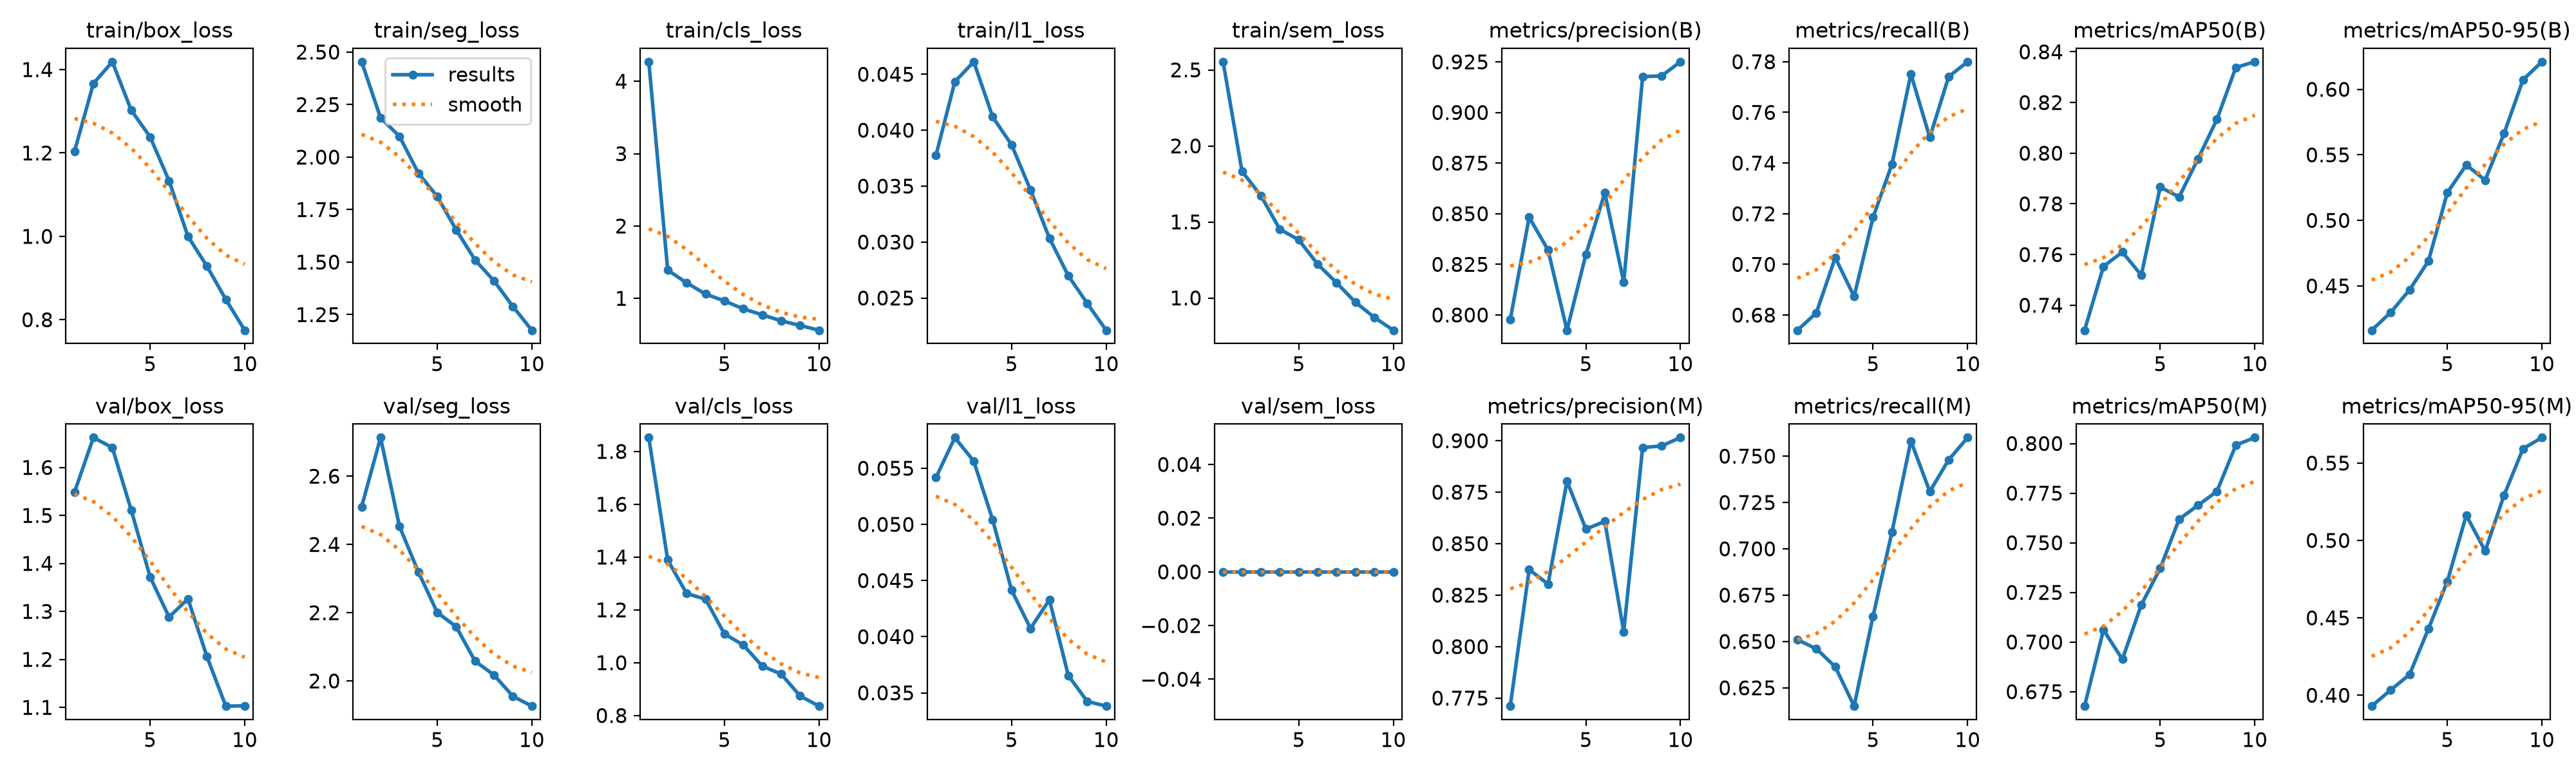

The table this chart was drawn from, first rows:
epoch, time, train/box_loss, train/seg_loss, train/cls_loss, train/l1_loss, train/sem_loss, metrics/precision(B), metrics/recall(B), metrics/mAP50(B), metrics/mAP50-95(B), metrics/precision(M), metrics/recall(M), metrics/mAP50(M), metrics/mAP50-95(M), val/box_loss, val/seg_loss, val/cls_loss, val/l1_loss, val/sem_loss, lr/pg0, lr/pg1, lr/pg2
1, 608.7, 1.204, 2.454, 4.271, 0.03775, 2.554, 0.7977, 0.674, 0.7301, 0.4162, 0.7711, 0.6509, 0.6677, 0.393, 1.548, 2.511, 1.852, 0.05417, 0, 0.0006634, 0.0006634, 0.0006634
2, 1220, 1.367, 2.187, 1.39, 0.04433, 1.833, 0.8482, 0.6808, 0.7553, 0.4298, 0.8374, 0.6461, 0.7061, 0.4034, 1.662, 2.713, 1.389, 0.05773, 0, 0.001198, 0.001198, 0.001198
3, 1825, 1.419, 2.099, 1.215, 0.04612, 1.673, 0.8321, 0.7027, 0.761, 0.447, 0.8304, 0.6364, 0.6913, 0.4134, 1.641, 2.453, 1.262, 0.05563, 0, 0.001601, 0.001601, 0.001601
4, 2433, 1.303, 1.924, 1.059, 0.04119, 1.452, 0.7925, 0.6873, 0.7519, 0.469, 0.8803, 0.6151, 0.7187, 0.4429, 1.511, 2.319, 1.241, 0.0504, 0, 0.001406, 0.001406, 0.001406
5, 3126, 1.238, 1.812, 0.9641, 0.03869, 1.382, 0.8299, 0.7186, 0.7866, 0.5212, 0.8571, 0.6636, 0.7371, 0.4736, 1.372, 2.201, 1.109, 0.04414, 0, 0.001208, 0.001208, 0.001208
6, 3813, 1.133, 1.654, 0.8545, 0.03466, 1.222, 0.8604, 0.7396, 0.7827, 0.5423, 0.8608, 0.7091, 0.7619, 0.5163, 1.288, 2.159, 1.067, 0.04074, 0, 0.00101, 0.00101, 0.00101
7, 4507, 0.9999, 1.51, 0.7723, 0.03035, 1.1, 0.8162, 0.7752, 0.7978, 0.5307, 0.8072, 0.7582, 0.7689, 0.4932, 1.326, 2.058, 0.9869, 0.04329, 0, 0.000812, 0.000812, 0.000812
8, 5258, 0.9288, 1.411, 0.6895, 0.02699, 0.9711, 0.9177, 0.7501, 0.8134, 0.5664, 0.8967, 0.7309, 0.7759, 0.5293, 1.206, 2.017, 0.9572, 0.03654, 0, 0.000614, 0.000614, 0.000614
9, 6371, 0.8488, 1.289, 0.625, 0.02452, 0.8719, 0.9181, 0.7741, 0.8338, 0.6072, 0.8975, 0.748, 0.7992, 0.5593, 1.103, 1.955, 0.874, 0.03424, 0, 0.000416, 0.000416, 0.000416
10, 7406, 0.7749, 1.176, 0.5592, 0.02212, 0.7875, 0.9251, 0.78, 0.8361, 0.621, 0.9015, 0.76, 0.803, 0.5665, 1.103, 1.926, 0.8356, 0.03382, 0, 0.000218, 0.000218, 0.000218
